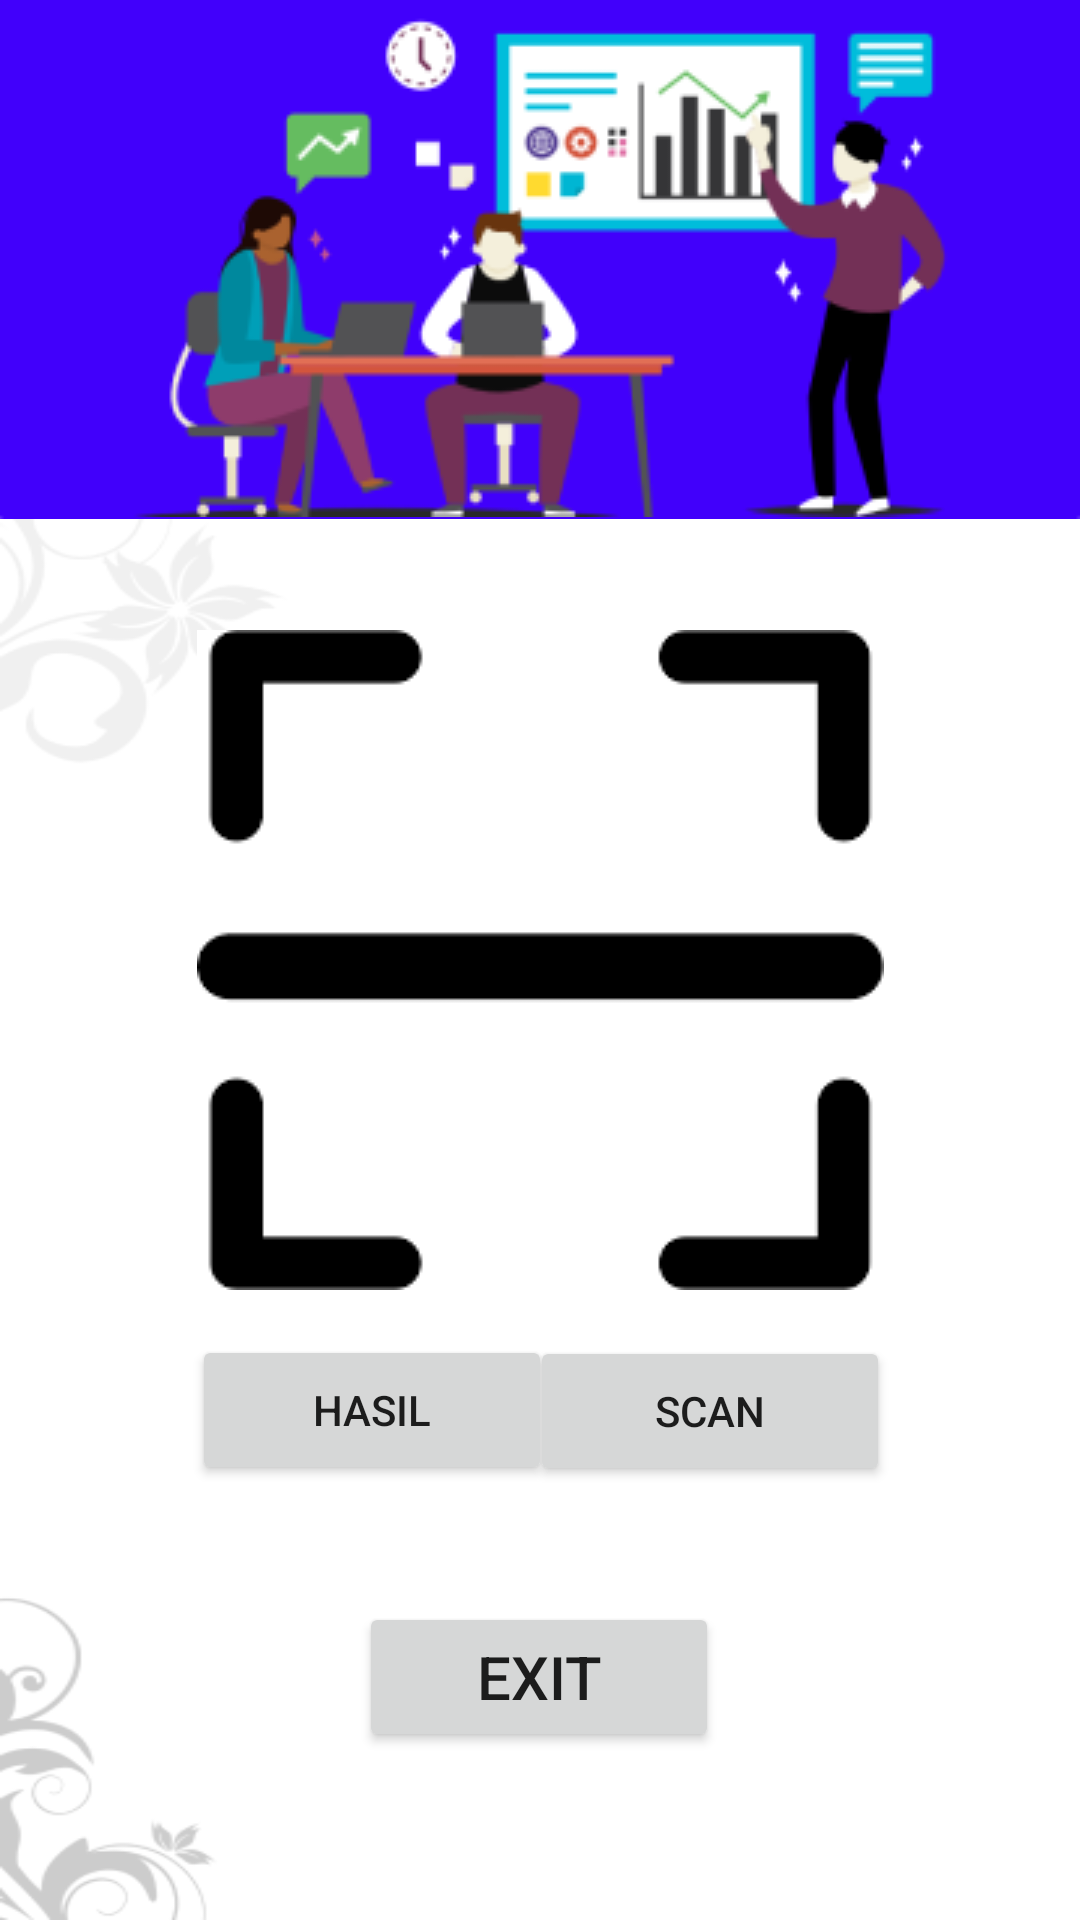

Android layout source for this screen:
<!-- AndroidManifest.xml: application theme Theme.Batik -->
<!-- res/layout/activity_main.xml -->
<?xml version="1.0" encoding="utf-8"?>
<androidx.constraintlayout.widget.ConstraintLayout xmlns:android="http://schemas.android.com/apk/res/android"
    xmlns:app="http://schemas.android.com/apk/res-auto"
    xmlns:tools="http://schemas.android.com/tools"
    android:layout_width="match_parent"
    android:layout_height="match_parent"
    android:background="@drawable/bg"
    tools:context=".MainActivity">

    <ImageView
        android:layout_width="wrap_content"
        android:layout_height="wrap_content"
        android:src="@drawable/atasan"
        android:scaleType="centerCrop"
        app:layout_constraintBottom_toBottomOf="parent"
        app:layout_constraintEnd_toEndOf="parent"
        app:layout_constraintHorizontal_bias="0.0"
        app:layout_constraintStart_toStartOf="parent"
        app:layout_constraintTop_toTopOf="parent"
        app:layout_constraintVertical_bias="0.0" />

    <ImageView
        android:layout_width="wrap_content"
        android:layout_height="wrap_content"
        android:src="@drawable/fotoatasan"
        app:layout_constraintBottom_toBottomOf="parent"
        app:layout_constraintEnd_toEndOf="parent"
        app:layout_constraintHorizontal_bias="0.495"
        app:layout_constraintStart_toStartOf="parent"
        app:layout_constraintTop_toTopOf="parent"
        app:layout_constraintVertical_bias="0.007" />

    <Button
        android:id="@+id/btn_camera"
        android:layout_width="120dp"
        android:layout_height="50dp"
        android:text="Scan"
        app:layout_constraintBottom_toBottomOf="parent"
        app:layout_constraintEnd_toEndOf="parent"
        app:layout_constraintHorizontal_bias="0.736"
        app:layout_constraintStart_toStartOf="parent"
        app:layout_constraintTop_toTopOf="parent"
        app:layout_constraintVertical_bias="0.755" />

    <Button
        android:id="@+id/btn_pict"
        android:layout_width="120dp"
        android:layout_height="50dp"
        android:text="Upload "
        android:visibility="invisible"
        app:layout_constraintBottom_toBottomOf="parent"
        app:layout_constraintEnd_toEndOf="parent"
        app:layout_constraintHorizontal_bias="0.243"
        app:layout_constraintStart_toStartOf="parent"
        app:layout_constraintTop_toTopOf="parent"
        app:layout_constraintVertical_bias="0.755" />

    <Button
        android:id="@+id/btnUpload"
        android:layout_width="120dp"
        android:layout_height="50dp"
        android:layout_gravity="center"
        android:text="HASIL"
        android:textAllCaps="false"


        app:layout_constraintBottom_toBottomOf="parent"
        app:layout_constraintEnd_toEndOf="parent"
        app:layout_constraintHorizontal_bias="0.266"
        app:layout_constraintStart_toStartOf="parent"
        app:layout_constraintTop_toTopOf="parent"
        app:layout_constraintVertical_bias="0.754" />

    <Button
        android:id="@+id/btn_exit"
        android:layout_width="120dp"
        android:layout_height="50dp"
        android:layout_marginTop="104dp"
        android:text="EXIT"
        android:textSize="20dp"
        app:layout_constraintEnd_toEndOf="parent"
        app:layout_constraintHorizontal_bias="0.498"
        app:layout_constraintStart_toStartOf="parent"
        app:layout_constraintTop_toBottomOf="@+id/img_camera" />

    <ImageView
        android:id="@+id/img_camera"
        android:layout_width="wrap_content"
        android:layout_height="wrap_content"
        android:src="@drawable/download"
        app:layout_constraintBottom_toBottomOf="parent"
        app:layout_constraintEnd_toEndOf="parent"
        app:layout_constraintHorizontal_bias="0.5"
        app:layout_constraintStart_toStartOf="parent"
        app:layout_constraintTop_toTopOf="parent" />


</androidx.constraintlayout.widget.ConstraintLayout>
<!-- resources referenced by this layout -->
<resources>
  <!-- drawable atasan: png bitmap (drawable, 1342 bytes) -->
  <!-- drawable bg: png bitmap (drawable, 20896 bytes) -->
  <!-- drawable download: png bitmap (drawable, 1135 bytes) -->
  <!-- drawable fotoatasan: png bitmap (drawable, 22675 bytes) -->
  <style name="Theme.Batik" parent="Theme.MaterialComponents.DayNight.DarkActionBar">
          
          <item name="colorPrimary">@color/vrot</item>
          <item name="colorPrimaryVariant">@color/purple_700</item>
          <item name="colorOnPrimary">@color/white</item>
          
          <item name="colorSecondary">@color/teal_200</item>
          <item name="colorSecondaryVariant">@color/teal_700</item>
          <item name="colorOnSecondary">@color/black</item>
          
          <item name="android:statusBarColor" tools:targetApi="l">?attr/colorPrimaryVariant</item>
          
      </style>
  <color name="vrot">#4100FB</color>
  <color name="purple_700">#FF3700B3</color>
  <color name="white">#FFFFFFFF</color>
  <color name="teal_200">#FF03DAC5</color>
  <color name="teal_700">#FF018786</color>
  <color name="black">#FF000000</color>
</resources>
